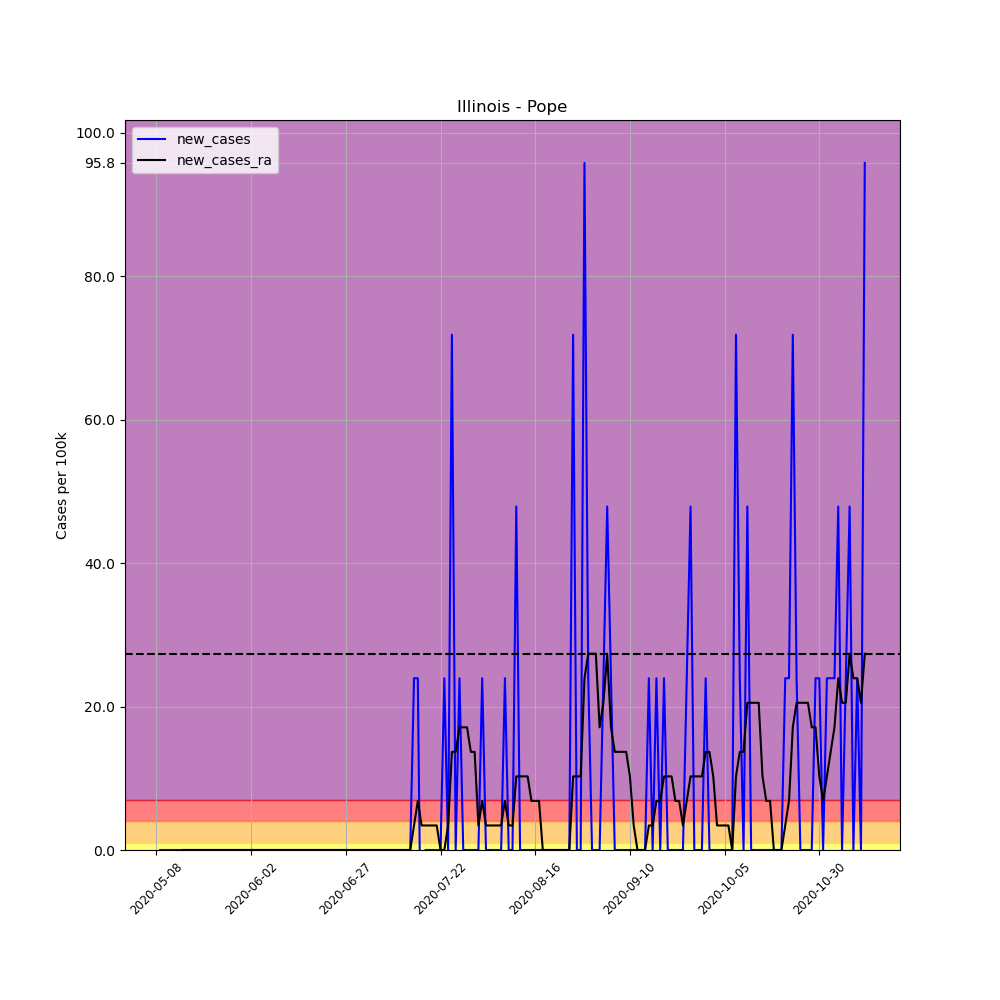

Source data for this figure (header and first rows):
, date, county, state, fips, cases, deaths, COUNTY, STNAME, CTYNAME, POPESTIMATE2019, per_100k, per_100k_ra, new_cases, new_cases_ra
662195, 2020-05-08, Pope, Illinois, 17151, 1, 0, 151, Illinois, Pope, 4177, 23.94, , , 
662196, 2020-05-09, Pope, Illinois, 17151, 1, 0, 151, Illinois, Pope, 4177, 23.94, , 0.0, 
662197, 2020-05-10, Pope, Illinois, 17151, 1, 0, 151, Illinois, Pope, 4177, 23.94, , 0.0, 
662198, 2020-05-11, Pope, Illinois, 17151, 1, 0, 151, Illinois, Pope, 4177, 23.94, , 0.0, 
662199, 2020-05-12, Pope, Illinois, 17151, 1, 0, 151, Illinois, Pope, 4177, 23.94, , 0.0, 
662200, 2020-05-13, Pope, Illinois, 17151, 1, 0, 151, Illinois, Pope, 4177, 23.94, , 0.0, 
662201, 2020-05-14, Pope, Illinois, 17151, 1, 0, 151, Illinois, Pope, 4177, 23.94, 23.94, 0.0, 
662202, 2020-05-15, Pope, Illinois, 17151, 1, 0, 151, Illinois, Pope, 4177, 23.94, 23.94, 0.0, 0.0
662203, 2020-05-16, Pope, Illinois, 17151, 1, 0, 151, Illinois, Pope, 4177, 23.94, 23.94, 0.0, 0.0
662204, 2020-05-17, Pope, Illinois, 17151, 1, 0, 151, Illinois, Pope, 4177, 23.94, 23.94, 0.0, 0.0
662205, 2020-05-18, Pope, Illinois, 17151, 1, 0, 151, Illinois, Pope, 4177, 23.94, 23.94, 0.0, 0.0
662206, 2020-05-19, Pope, Illinois, 17151, 1, 0, 151, Illinois, Pope, 4177, 23.94, 23.94, 0.0, 0.0
662207, 2020-05-20, Pope, Illinois, 17151, 1, 0, 151, Illinois, Pope, 4177, 23.94, 23.94, 0.0, 0.0
662208, 2020-05-21, Pope, Illinois, 17151, 1, 0, 151, Illinois, Pope, 4177, 23.94, 23.94, 0.0, 0.0
662209, 2020-05-22, Pope, Illinois, 17151, 1, 0, 151, Illinois, Pope, 4177, 23.94, 23.94, 0.0, 0.0
662210, 2020-05-23, Pope, Illinois, 17151, 1, 0, 151, Illinois, Pope, 4177, 23.94, 23.94, 0.0, 0.0
662211, 2020-05-24, Pope, Illinois, 17151, 1, 0, 151, Illinois, Pope, 4177, 23.94, 23.94, 0.0, 0.0
662212, 2020-05-25, Pope, Illinois, 17151, 1, 0, 151, Illinois, Pope, 4177, 23.94, 23.94, 0.0, 0.0
662213, 2020-05-26, Pope, Illinois, 17151, 1, 0, 151, Illinois, Pope, 4177, 23.94, 23.94, 0.0, 0.0
662214, 2020-05-27, Pope, Illinois, 17151, 1, 0, 151, Illinois, Pope, 4177, 23.94, 23.94, 0.0, 0.0
662215, 2020-05-28, Pope, Illinois, 17151, 1, 0, 151, Illinois, Pope, 4177, 23.94, 23.94, 0.0, 0.0
662216, 2020-05-29, Pope, Illinois, 17151, 1, 0, 151, Illinois, Pope, 4177, 23.94, 23.94, 0.0, 0.0
662217, 2020-05-30, Pope, Illinois, 17151, 1, 0, 151, Illinois, Pope, 4177, 23.94, 23.94, 0.0, 0.0
662218, 2020-05-31, Pope, Illinois, 17151, 1, 0, 151, Illinois, Pope, 4177, 23.94, 23.94, 0.0, 0.0
662219, 2020-06-01, Pope, Illinois, 17151, 1, 0, 151, Illinois, Pope, 4177, 23.94, 23.94, 0.0, 0.0
662220, 2020-06-02, Pope, Illinois, 17151, 1, 0, 151, Illinois, Pope, 4177, 23.94, 23.94, 0.0, 0.0
662221, 2020-06-03, Pope, Illinois, 17151, 1, 0, 151, Illinois, Pope, 4177, 23.94, 23.94, 0.0, 0.0
662222, 2020-06-04, Pope, Illinois, 17151, 1, 0, 151, Illinois, Pope, 4177, 23.94, 23.94, 0.0, 0.0
662223, 2020-06-05, Pope, Illinois, 17151, 1, 0, 151, Illinois, Pope, 4177, 23.94, 23.94, 0.0, 0.0
662224, 2020-06-06, Pope, Illinois, 17151, 1, 0, 151, Illinois, Pope, 4177, 23.94, 23.94, 0.0, 0.0
662225, 2020-06-07, Pope, Illinois, 17151, 1, 0, 151, Illinois, Pope, 4177, 23.94, 23.94, 0.0, 0.0
662226, 2020-06-08, Pope, Illinois, 17151, 1, 0, 151, Illinois, Pope, 4177, 23.94, 23.94, 0.0, 0.0
662227, 2020-06-09, Pope, Illinois, 17151, 1, 0, 151, Illinois, Pope, 4177, 23.94, 23.94, 0.0, 0.0
662228, 2020-06-10, Pope, Illinois, 17151, 1, 0, 151, Illinois, Pope, 4177, 23.94, 23.94, 0.0, 0.0
662229, 2020-06-11, Pope, Illinois, 17151, 1, 0, 151, Illinois, Pope, 4177, 23.94, 23.94, 0.0, 0.0
662230, 2020-06-12, Pope, Illinois, 17151, 1, 0, 151, Illinois, Pope, 4177, 23.94, 23.94, 0.0, 0.0
662231, 2020-06-13, Pope, Illinois, 17151, 1, 0, 151, Illinois, Pope, 4177, 23.94, 23.94, 0.0, 0.0
662232, 2020-06-14, Pope, Illinois, 17151, 1, 0, 151, Illinois, Pope, 4177, 23.94, 23.94, 0.0, 0.0
662233, 2020-06-15, Pope, Illinois, 17151, 1, 0, 151, Illinois, Pope, 4177, 23.94, 23.94, 0.0, 0.0
662234, 2020-06-16, Pope, Illinois, 17151, 1, 0, 151, Illinois, Pope, 4177, 23.94, 23.94, 0.0, 0.0
662235, 2020-06-17, Pope, Illinois, 17151, 1, 0, 151, Illinois, Pope, 4177, 23.94, 23.94, 0.0, 0.0
662236, 2020-06-18, Pope, Illinois, 17151, 1, 0, 151, Illinois, Pope, 4177, 23.94, 23.94, 0.0, 0.0
662237, 2020-06-19, Pope, Illinois, 17151, 1, 0, 151, Illinois, Pope, 4177, 23.94, 23.94, 0.0, 0.0
662238, 2020-06-20, Pope, Illinois, 17151, 1, 0, 151, Illinois, Pope, 4177, 23.94, 23.94, 0.0, 0.0
662239, 2020-06-21, Pope, Illinois, 17151, 1, 0, 151, Illinois, Pope, 4177, 23.94, 23.94, 0.0, 0.0
662240, 2020-06-22, Pope, Illinois, 17151, 1, 0, 151, Illinois, Pope, 4177, 23.94, 23.94, 0.0, 0.0
662241, 2020-06-23, Pope, Illinois, 17151, 1, 0, 151, Illinois, Pope, 4177, 23.94, 23.94, 0.0, 0.0
662242, 2020-06-24, Pope, Illinois, 17151, 1, 0, 151, Illinois, Pope, 4177, 23.94, 23.94, 0.0, 0.0
662243, 2020-06-25, Pope, Illinois, 17151, 1, 0, 151, Illinois, Pope, 4177, 23.94, 23.94, 0.0, 0.0
662244, 2020-06-26, Pope, Illinois, 17151, 1, 0, 151, Illinois, Pope, 4177, 23.94, 23.94, 0.0, 0.0
662245, 2020-06-27, Pope, Illinois, 17151, 1, 0, 151, Illinois, Pope, 4177, 23.94, 23.94, 0.0, 0.0
662246, 2020-06-28, Pope, Illinois, 17151, 1, 0, 151, Illinois, Pope, 4177, 23.94, 23.94, 0.0, 0.0
662247, 2020-06-29, Pope, Illinois, 17151, 1, 0, 151, Illinois, Pope, 4177, 23.94, 23.94, 0.0, 0.0
662248, 2020-06-30, Pope, Illinois, 17151, 1, 0, 151, Illinois, Pope, 4177, 23.94, 23.94, 0.0, 0.0
662249, 2020-07-01, Pope, Illinois, 17151, 1, 0, 151, Illinois, Pope, 4177, 23.94, 23.94, 0.0, 0.0
662250, 2020-07-02, Pope, Illinois, 17151, 1, 0, 151, Illinois, Pope, 4177, 23.94, 23.94, 0.0, 0.0
662251, 2020-07-03, Pope, Illinois, 17151, 1, 0, 151, Illinois, Pope, 4177, 23.94, 23.94, 0.0, 0.0
662252, 2020-07-04, Pope, Illinois, 17151, 1, 0, 151, Illinois, Pope, 4177, 23.94, 23.94, 0.0, 0.0
662253, 2020-07-05, Pope, Illinois, 17151, 1, 0, 151, Illinois, Pope, 4177, 23.94, 23.94, 0.0, 0.0
662254, 2020-07-06, Pope, Illinois, 17151, 1, 0, 151, Illinois, Pope, 4177, 23.94, 23.94, 0.0, 0.0
... 128 more rows
